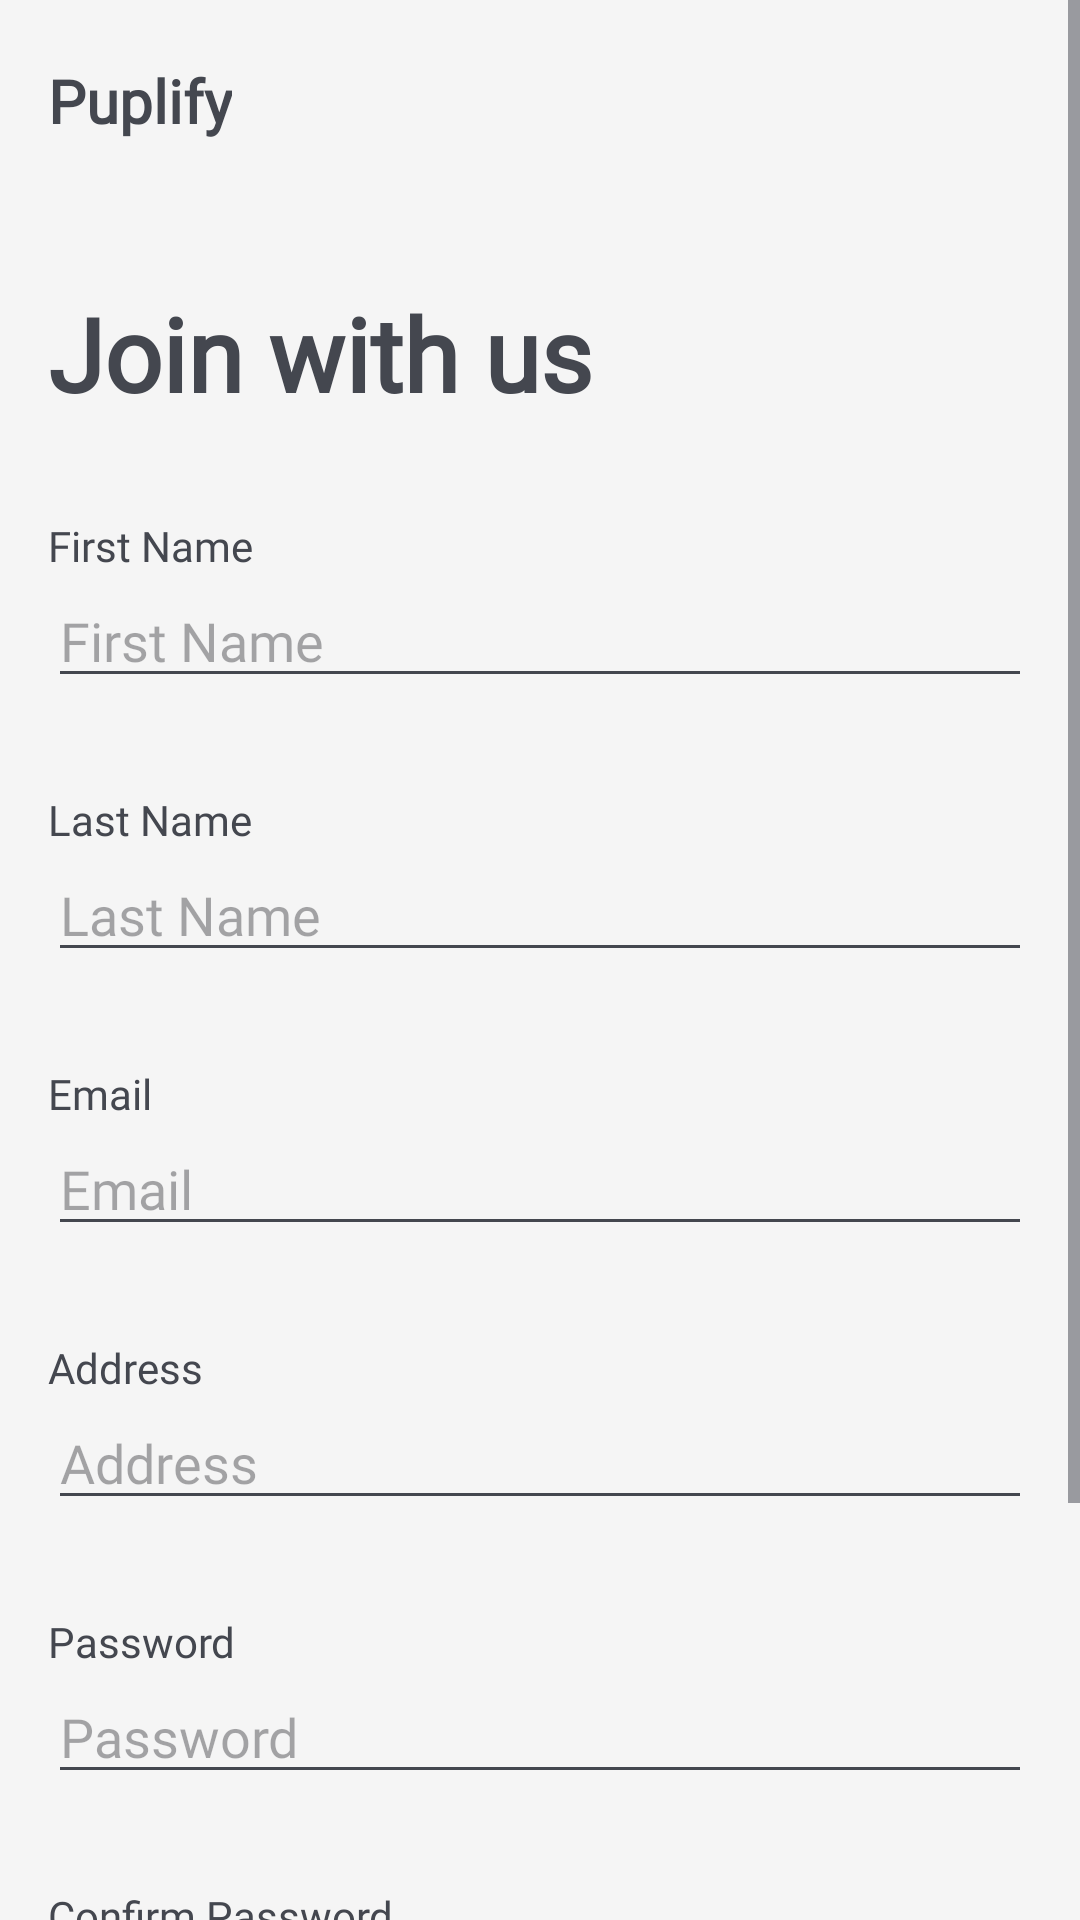

Layout XML and referenced resources for this Android screen:
<!-- AndroidManifest.xml: application theme Theme.Puplify -->
<!-- res/layout/activity_register.xml -->
<?xml version="1.0" encoding="utf-8"?>
<androidx.constraintlayout.widget.ConstraintLayout xmlns:android="http://schemas.android.com/apk/res/android"
    xmlns:app="http://schemas.android.com/apk/res-auto"
    xmlns:tools="http://schemas.android.com/tools"
    android:id="@+id/main"
    android:layout_width="match_parent"
    android:layout_height="match_parent"
    tools:context=".activities.RegisterActivity">

    <ScrollView
        android:layout_width="match_parent"
        android:layout_height="match_parent"
        app:layout_constraintBottom_toBottomOf="parent"
        app:layout_constraintEnd_toEndOf="parent"
        app:layout_constraintStart_toStartOf="parent"
        app:layout_constraintTop_toTopOf="parent">

        <androidx.constraintlayout.widget.ConstraintLayout
            android:layout_width="match_parent"
            android:layout_height="wrap_content">

            <androidx.constraintlayout.widget.Guideline
                android:id="@+id/guideline4"
                android:layout_width="wrap_content"
                android:layout_height="wrap_content"
                android:orientation="vertical"
                app:layout_constraintGuide_begin="16dp" />

            <androidx.constraintlayout.widget.Guideline
                android:id="@+id/guideline7"
                android:layout_width="wrap_content"
                android:layout_height="wrap_content"
                android:orientation="vertical"
                app:layout_constraintGuide_end="16dp" />

            <TextView
                android:id="@+id/textView"
                android:layout_width="wrap_content"
                android:layout_height="wrap_content"
                android:fontFamily="@font/poppins"
                android:text="@string/app_name"
                android:textSize="20sp"
                android:textStyle="bold"
                app:layout_constraintStart_toStartOf="@+id/guideline4"
                app:layout_constraintTop_toTopOf="@+id/guideline8" />

            <TextView
                android:id="@+id/textView2"
                android:layout_width="258dp"
                android:layout_height="wrap_content"
                android:layout_marginTop="48dp"
                android:fontFamily="@font/poppins"
                android:text="@string/join_with_us"
                android:textSize="34sp"
                android:textStyle="bold"
                app:layout_constraintEnd_toStartOf="@+id/guideline7"
                app:layout_constraintHorizontal_bias="0.0"
                app:layout_constraintStart_toStartOf="@+id/guideline4"
                app:layout_constraintTop_toBottomOf="@+id/textView" />

            <androidx.constraintlayout.widget.Guideline
                android:id="@+id/guideline8"
                android:layout_width="wrap_content"
                android:layout_height="wrap_content"
                android:orientation="horizontal"
                app:layout_constraintGuide_begin="20dp" />

            <LinearLayout
                android:id="@+id/linearLayout2"
                android:layout_width="0dp"
                android:layout_height="wrap_content"
                android:layout_marginTop="32dp"
                android:orientation="vertical"
                app:layout_constraintEnd_toStartOf="@+id/guideline7"
                app:layout_constraintStart_toStartOf="@+id/guideline4"
                app:layout_constraintTop_toBottomOf="@+id/textView2">

                <TextView
                    android:id="@+id/register_first_name_input_label"
                    android:layout_width="match_parent"
                    android:layout_height="wrap_content"
                    android:text="@string/first_name_input_label" />

                <EditText
                    android:id="@+id/register_first_name_input"
                    android:layout_width="match_parent"
                    android:layout_height="wrap_content"
                    android:ems="10"
                    android:hint="@string/first_name_input_label"
                    android:inputType="text" />

                <TextView
                    android:id="@+id/register_first_name_input_error_message"
                    android:layout_width="match_parent"
                    android:layout_height="wrap_content"
                    android:layout_marginBottom="12dp"
                    android:text=""
                    android:textColor="@color/error" />

                <TextView
                    android:id="@+id/register_last_name_input_label"
                    android:layout_width="match_parent"
                    android:layout_height="wrap_content"
                    android:text="@string/last_name_input_label" />

                <EditText
                    android:id="@+id/register_last_name_input"
                    android:layout_width="match_parent"
                    android:layout_height="wrap_content"
                    android:ems="10"
                    android:hint="@string/last_name_input_label"
                    android:inputType="text" />

                <TextView
                    android:id="@+id/register_last_name_input_error_message"
                    android:layout_width="match_parent"
                    android:layout_height="wrap_content"
                    android:layout_marginBottom="12dp"
                    android:text=""
                    android:textColor="@color/error" />

                <TextView
                    android:id="@+id/register_email_input_label"
                    android:layout_width="match_parent"
                    android:layout_height="wrap_content"
                    android:text="@string/email_input_label" />

                <EditText
                    android:id="@+id/register_email_input"
                    android:layout_width="match_parent"
                    android:layout_height="wrap_content"
                    android:ems="10"
                    android:hint="@string/email_input_label"
                    android:inputType="textEmailAddress" />

                <TextView
                    android:id="@+id/register_email_input_error_message"
                    android:layout_width="match_parent"
                    android:layout_height="wrap_content"
                    android:layout_marginBottom="12dp"
                    android:text=""
                    android:textColor="@color/error" />

                <TextView
                    android:id="@+id/register_address_input_label"
                    android:layout_width="match_parent"
                    android:layout_height="wrap_content"
                    android:text="@string/address_input_label" />

                <EditText
                    android:id="@+id/register_address_input"
                    android:layout_width="match_parent"
                    android:layout_height="wrap_content"
                    android:ems="10"
                    android:hint="@string/address_input_label"
                    android:inputType="textEmailAddress" />

                <TextView
                    android:id="@+id/register_address_input_error_message"
                    android:layout_width="match_parent"
                    android:layout_height="wrap_content"
                    android:layout_marginBottom="12dp"
                    android:text=""
                    android:textColor="@color/error" />

                <TextView
                    android:id="@+id/register_password_input_label"
                    android:layout_width="match_parent"
                    android:layout_height="wrap_content"
                    android:text="@string/password_input_label" />

                <EditText
                    android:id="@+id/register_password_input"
                    android:layout_width="match_parent"
                    android:layout_height="wrap_content"
                    android:ems="10"
                    android:hint="@string/password_input_label"
                    android:inputType="textPassword" />

                <TextView
                    android:id="@+id/register_password_input_error_message"
                    android:layout_width="match_parent"
                    android:layout_height="wrap_content"
                    android:layout_marginBottom="12dp"
                    android:text=""
                    android:textColor="@color/error" />

                <TextView
                    android:id="@+id/register_confirm_password_input_label"
                    android:layout_width="match_parent"
                    android:layout_height="wrap_content"
                    android:text="@string/confirm_password_input_label" />

                <EditText
                    android:id="@+id/register_confirm_password_input"
                    android:layout_width="match_parent"
                    android:layout_height="wrap_content"
                    android:ems="10"
                    android:hint="@string/confirm_password_input_label"
                    android:inputType="textPassword" />

                <TextView
                    android:id="@+id/register_confirm_password_input_error_message"
                    android:layout_width="match_parent"
                    android:layout_height="wrap_content"
                    android:layout_marginBottom="12dp"
                    android:text=""
                    android:textColor="@color/error" />
            </LinearLayout>

            <Button
                android:id="@+id/register_button"
                android:layout_width="147dp"
                android:layout_height="65dp"
                android:layout_marginTop="32dp"
                android:onClick="onRegister"
                android:paddingStart="20dp"
                android:paddingEnd="20dp"
                android:text="@string/register"
                android:textSize="20sp"
                app:layout_constraintStart_toStartOf="@+id/guideline4"
                app:layout_constraintTop_toBottomOf="@+id/linearLayout2" />
        </androidx.constraintlayout.widget.ConstraintLayout>
    </ScrollView>

</androidx.constraintlayout.widget.ConstraintLayout>
<!-- resources referenced by this layout -->
<resources>
  <color name="error">#B00020</color>
  <string name="address_input_label">Address</string>
  <string name="app_name">Puplify</string>
  <string name="confirm_password_input_label">Confirm Password</string>
  <string name="email_input_label">Email</string>
  <string name="first_name_input_label">First Name</string>
  <string name="join_with_us">Join with us</string>
  <string name="last_name_input_label">Last Name</string>
  <string name="password_input_label">Password</string>
  <string name="register">Register</string>
  <style name="Theme.Puplify" parent="Base.Theme.Puplify" />
  <style name="Base.Theme.Puplify" parent="Theme.Material3.DynamicColors.Light.NoActionBar">
          <item name="colorPrimary">@color/primary</item>
          <item name="colorOnPrimary">@color/on_primary</item>
          <item name="colorSecondary">@color/secondary</item>
          <item name="colorOnSecondary">@color/on_secondary</item>
          <item name="colorTertiary">@color/tertiary</item>
          <item name="colorError">@color/error</item>
          <item name="android:colorBackground">@color/background</item>
          <item name="colorPrimaryDark">#cccccc</item>
          <item name="colorSurface">@color/surface</item>
          <item name="colorSurfaceContainer">#cccccc</item>
          <item name="colorOutline">@color/outline</item>
  
  
          <item name="fontFamily">@font/poppins</item>
      </style>
  <color name="primary">#FFC107</color>
  <color name="on_primary">#212121</color>
  <color name="secondary">#616161</color>
  <color name="on_secondary">#FFFFFF</color>
  <color name="tertiary">#F57C00</color>
  <color name="background">#F5F5F5</color>
  <color name="surface">#FFFFFF</color>
  <color name="outline">#757575</color>
</resources>
